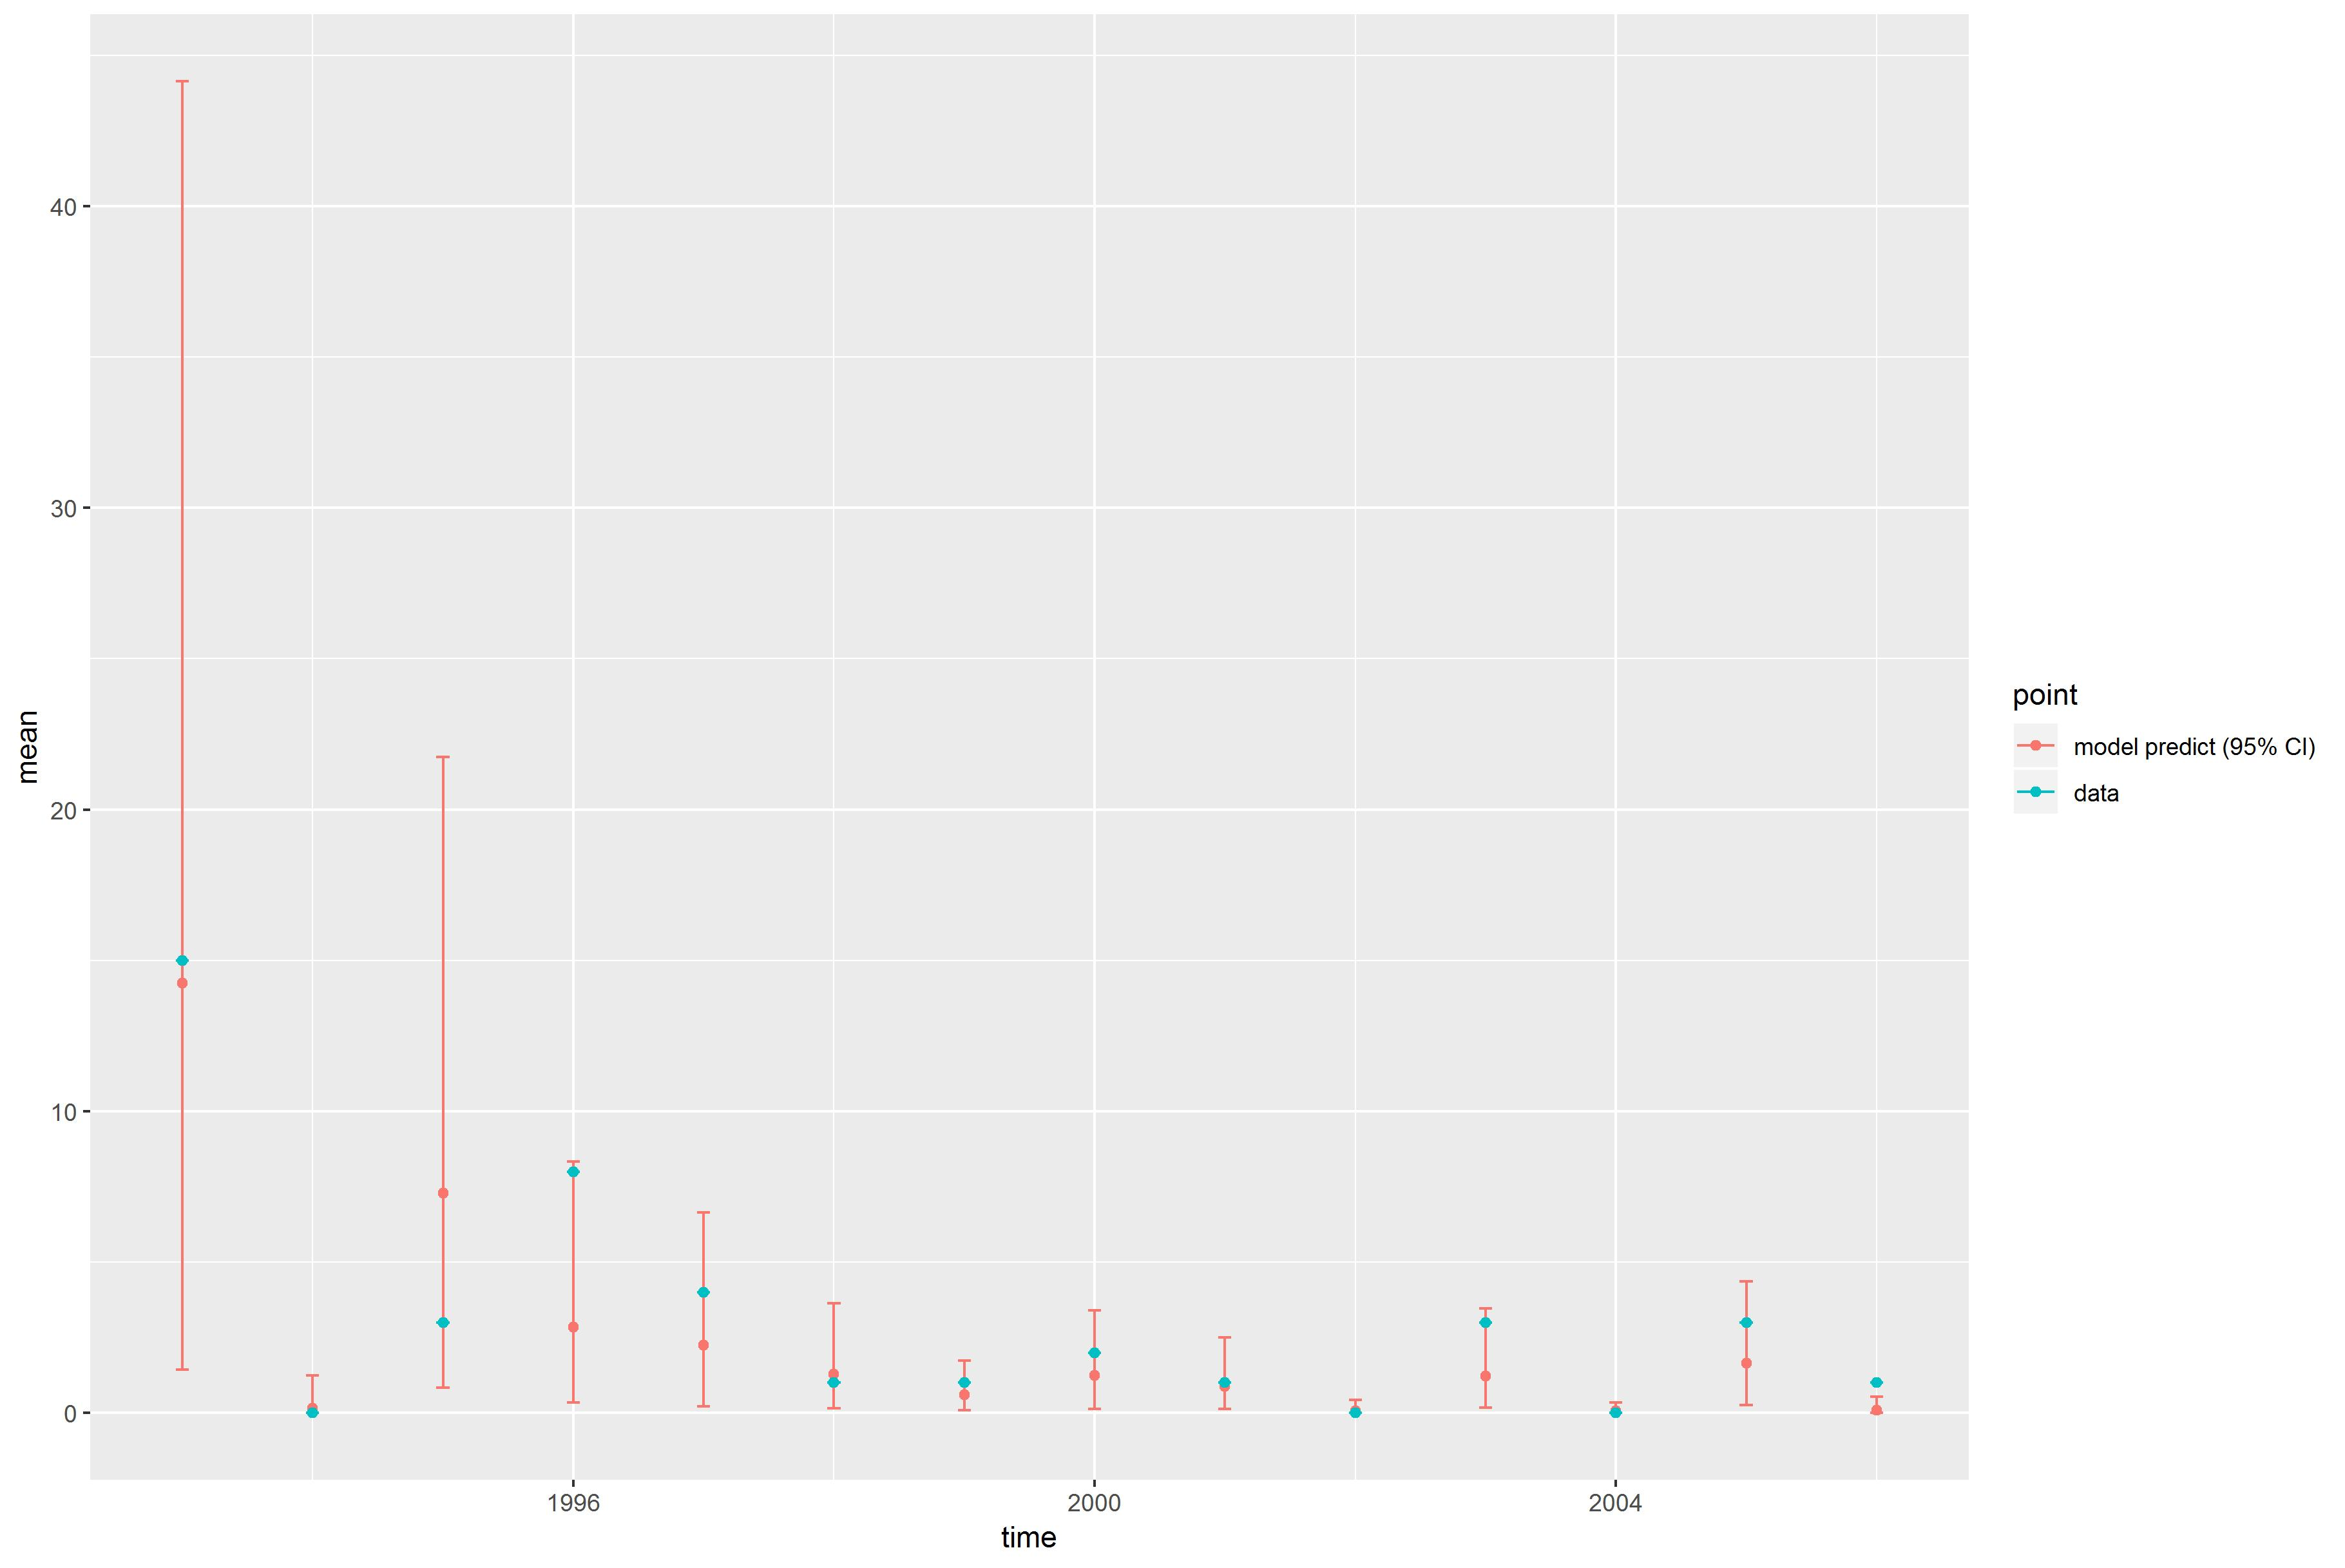

The table this chart was drawn from, first rows:
, point, mean, low, high, time
1, model predict (95% CI), 14.25, 1.442, 44.14, 1993
2, model predict (95% CI), 0.1496, 2.62865551190586e-05, 1.254, 1994
3, model predict (95% CI), 7.277, 0.8479, 21.74, 1995
4, model predict (95% CI), 2.85, 0.3441, 8.327, 1996
5, model predict (95% CI), 2.242, 0.2303, 6.653, 1997
6, model predict (95% CI), 1.292, 0.1583, 3.638, 1998
7, model predict (95% CI), 0.5953, 0.1012, 1.739, 1999
8, model predict (95% CI), 1.24, 0.129, 3.403, 2000
9, model predict (95% CI), 0.8839, 0.1422, 2.515, 2001
10, model predict (95% CI), 0.07024, 2.99903548515975e-05, 0.4321, 2002
11, model predict (95% CI), 1.214, 0.1679, 3.461, 2003
12, model predict (95% CI), 0.07731, 0.005421, 0.3543, 2004
13, model predict (95% CI), 1.644, 0.2724, 4.355, 2005
14, model predict (95% CI), 0.09952, 0.002615, 0.5466, 2006
X1993, data, 15, 15, 15, 1993
X1994, data, 0, 0, 0, 1994
X1995, data, 3, 3, 3, 1995
X1996, data, 8, 8, 8, 1996
X1997, data, 4, 4, 4, 1997
X1998, data, 1, 1, 1, 1998
X1999, data, 1, 1, 1, 1999
X2000, data, 2, 2, 2, 2000
X2001, data, 1, 1, 1, 2001
X2002, data, 0, 0, 0, 2002
X2003, data, 3, 3, 3, 2003
X2004, data, 0, 0, 0, 2004
X2005, data, 3, 3, 3, 2005
X2006, data, 1, 1, 1, 2006
